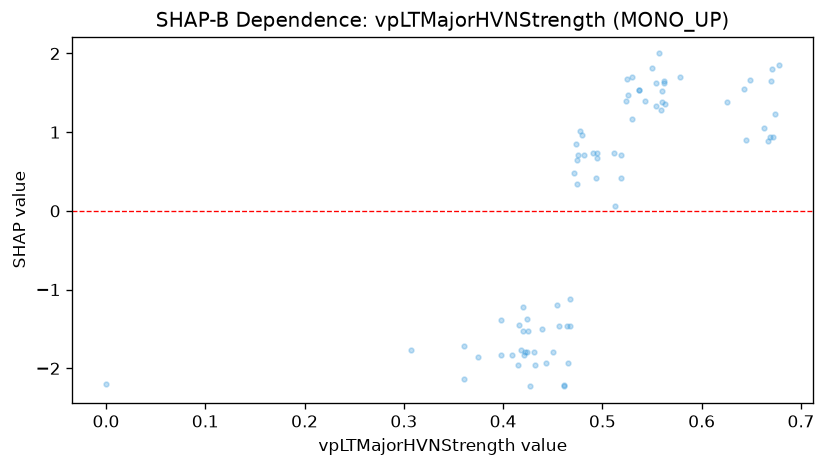

The data file committed next to this chart (first rows):
feature_value, shap_value
0.667, 0.8863
0.645, 0.9003
0.67, 1.651
0.672, 0.9326
0.674, 1.232
0.678, 1.848
0.671, 1.802
0.643, 1.549
0.669, 0.9326
0.663, 1.052
0.649, 1.665
0.625, 1.378
0.537, 1.535
0.513, 0.06585
0.524, 1.398
0.53, 1.698
0.543, 1.398
0.55, 1.817
0.559, 1.285
0.554, 1.631
0.554, 1.331
0.56, 1.378
0.56, 1.518
0.563, 1.352
0.562, 1.622
0.562, 1.654
0.578, 1.701
0.512, 0.735
0.494, 0.4146
0.519, 0.4146
0.519, 0.7141
0.491, 0.735
0.418, -1.768
0.424, -1.789
0.422, -1.789
0.432, -1.961
0.42, -1.22
0.42, -1.521
0.425, -1.521
0.439, -1.5
0.415, -1.961
0.416, -1.453
0.431, -1.789
0.427, -2.229
0.45, -1.789
0.525, 1.68
0.537, 1.535
0.557, 2
0.526, 1.468
0.421, -1.83
0.495, 0.669
0.495, 0.7362
0.477, 1.015
0.461, -2.229
0.479, 0.9689
0.464, -1.468
0.467, -1.459
0.398, -1.391
0.398, -1.83
0.409, -1.83
... 19 more rows
